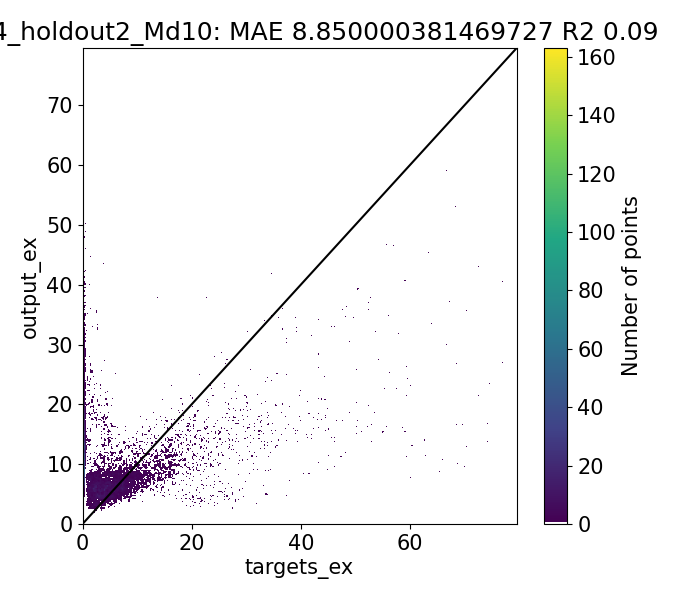

The data file committed next to this chart (first rows):
Target, Output, Diff
0.66, 8.259, -7.599
0.6983, 8.256, -7.558
0.965, 7.94, -6.975
1.2, 7.937, -6.737
1.444, 8.039, -6.595
1.358, 8.026, -6.668
4.404, 7.009, -2.605
3.65, 6.875, -3.225
1.737, 7.678, -5.941
1.78, 7.671, -5.891
4.046, 6.842, -2.795
3.467, 6.748, -3.281
1.447, 7.569, -6.122
1.718, 7.566, -5.848
1.446, 8.125, -6.679
1.12, 8.122, -7.002
1.646, 8.655, -7.009
1.41, 8.653, -7.243
1.81, 8.22, -6.41
1.657, 8.218, -6.561
1.627, 7.953, -6.325
2.064, 7.95, -5.887
2.353, 7.069, -4.716
2.021, 7.066, -5.045
1.467, 6.455, -4.988
1.55, 6.44, -4.89
1.92, 6.565, -4.645
2.007, 6.55, -4.543
2.076, 6.369, -4.293
2.98, 6.365, -3.385
2.14, 6.791, -4.651
2.362, 6.787, -4.425
2.103, 6.725, -4.622
2.04, 6.717, -4.677
2.135, 6.93, -4.795
2.13, 6.927, -4.797
1.5, 6.748, -5.248
1.793, 6.743, -4.95
2.004, 7.374, -5.37
1.72, 7.37, -5.65
2.31, 7.018, -4.708
1.72, 7.014, -5.294
1.239, 7.781, -6.542
1.29, 7.79, -6.5
1.01, 7.778, -6.768
1.668, 7.929, -6.26
1.24, 7.925, -6.685
1.614, 7.671, -6.057
1.45, 8.652, -7.202
1.463, 8.65, -7.187
1.065, 8.502, -7.437
1.173, 8.5, -7.328
0.6017, 7.838, -7.237
0.6122, 7.857, -7.245
0.67, 7.855, -7.185
0.8367, 7.476, -6.639
0.7967, 7.473, -6.676
0.9729, 7.469, -6.496
0.892, 7.466, -6.574
0.9633, 8.083, -7.12
... 10,180 more rows
